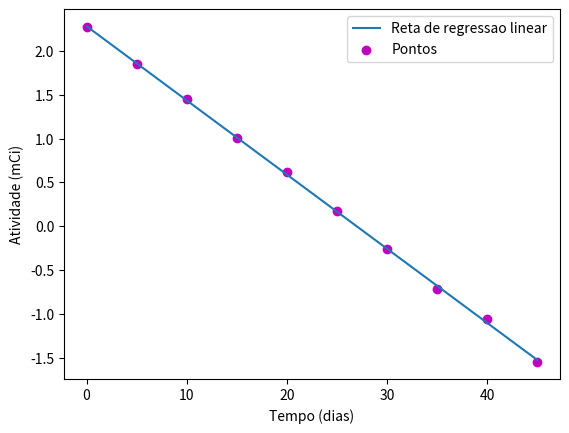

Python code for this plot:
import numpy as np
import matplotlib.pyplot as plt

#alterar valores da lista e nome das variáveis
atividade = np.arange(0, 50, 5)
tempo = np.array([9.676 , 6.355, 4.261, 2.729, 1.862, 1.184, 0.7680, 0.4883, 0.3461, 0.2119])

x = atividade
y = tempo
npontos = x.size

y = np.log(y)  # transformar em log(y) 

xy = x*y
xx = x**2
yy = y**2

sx = x.sum()
sy = y.sum()
sxy = xy.sum()
sxx = xx.sum()
syy = yy.sum()

n = npontos
m = (n*sxy - sx*sy)/(n*sxx - sx**2)
b = (sxx*sy - sx*sxy)/(n*sxx - sx**2)
r2 = (n*sxy - sx*sy)**2/((n*sxx - sx**2)*(n*syy - sy**2))

errom= np.abs(m)*np.sqrt(((1/r2)-1)/(n-2)) #erro associado ao declive
errob = errom*np.sqrt(sxx/n) #erro associado à ordenada na origem

print("declive m = ", m, "+/-", errom)
print("erro associado ao declive = ",errom)
print("ordenada na origem b = ", b, "+/-",errob)
print("erro associado à ordenada na origem = ",errob)
print("coeficiente de determinação r**2 = ", r2)

# mostrar o gráfico com os pontos e a reta da regressão linear
equacao=m*x+b
plt.plot(x, equacao,label="Reta de regressao linear") # reta
plt.scatter(x, y, marker='o', color='m',label="Pontos") # pontos
plt.xlabel("Tempo (dias)")
plt.ylabel("Atividade (mCi)")
plt.legend()
plt.show()

#b) num grafico semilog a atividade é inversamente proporcional ao tempo

